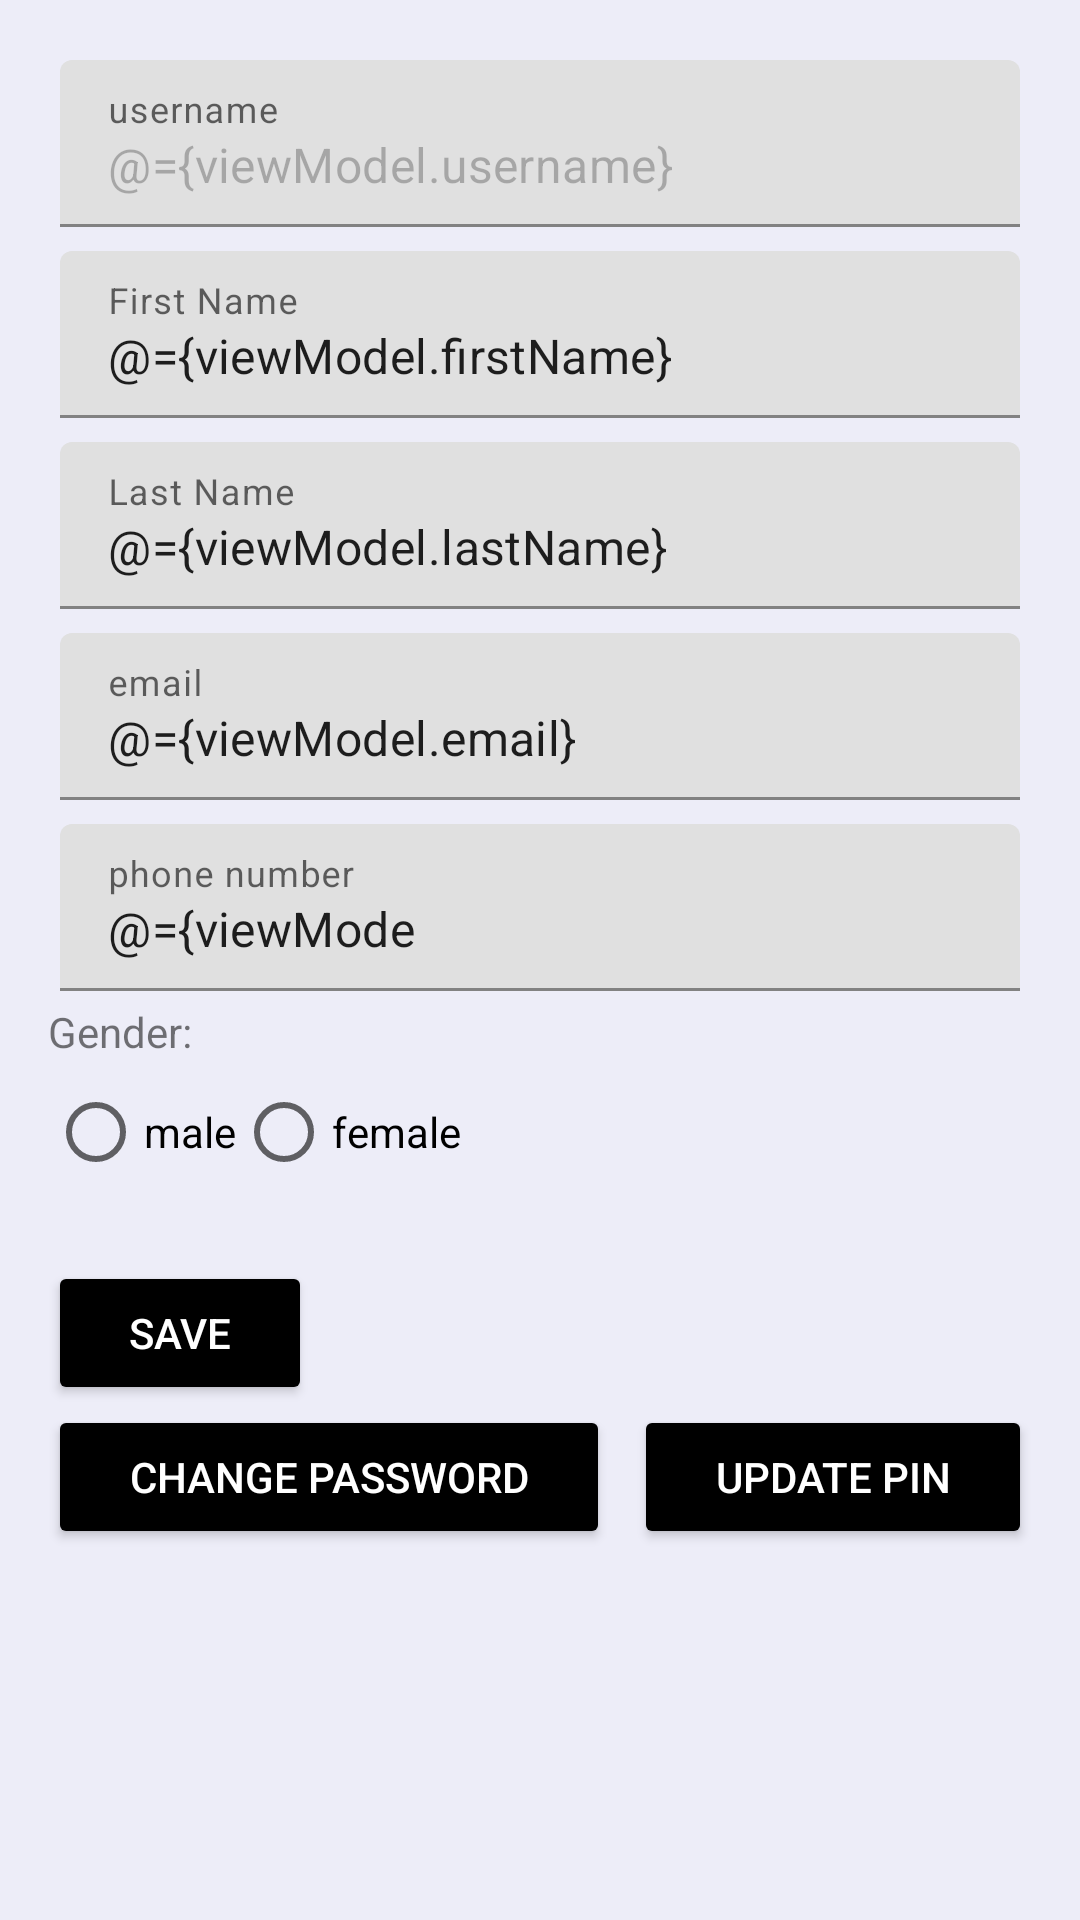

Reconstruct the res/layout file that produces this screen, plus the resources it refers to.
<!-- AndroidManifest.xml: application theme Theme.EasyFlow -->
<!-- res/layout/fragment_profile.xml -->
<layout xmlns:android="http://schemas.android.com/apk/res/android">

    <data>
        <variable
            name="viewModel"
            type="com.easyflow.appScreens.profile.ProfileViewModel" />
    </data>

    <LinearLayout
        android:orientation="vertical"
        android:layout_width="match_parent"
        android:layout_height="match_parent"
        android:padding="16dp"
        android:background="@color/main_color"
        >

        
        <com.google.android.material.textfield.TextInputLayout
            android:layout_width="match_parent"
            android:layout_height="wrap_content"
            android:layout_margin="4dp"
            android:hint="@string/username_text">

            <com.google.android.material.textfield.TextInputEditText
                android:id="@+id/profile_username"
                android:layout_width="match_parent"
                android:layout_height="wrap_content"
                android:enabled="false"
                android:text="@={viewModel.username}" />

        </com.google.android.material.textfield.TextInputLayout>

        
        <com.google.android.material.textfield.TextInputLayout
            android:layout_width="match_parent"
            android:layout_height="wrap_content"
            android:layout_margin="4dp"
            android:hint="@string/first_name">

            <com.google.android.material.textfield.TextInputEditText
                android:id="@+id/profile_firstname"
                android:layout_width="match_parent"
                android:layout_height="wrap_content"
                android:text="@={viewModel.firstName}" />

        </com.google.android.material.textfield.TextInputLayout>

        
        <com.google.android.material.textfield.TextInputLayout
            android:layout_width="match_parent"
            android:layout_height="wrap_content"
            android:layout_margin="4dp"
            android:hint="@string/last_name">

            <com.google.android.material.textfield.TextInputEditText
                android:id="@+id/profile_lastname"
                android:layout_width="match_parent"
                android:layout_height="wrap_content"
                android:text="@={viewModel.lastName}" />

        </com.google.android.material.textfield.TextInputLayout>

        
        <com.google.android.material.textfield.TextInputLayout
            android:layout_width="match_parent"
            android:layout_height="wrap_content"
            android:layout_margin="4dp"
            android:hint="@string/email">

            <com.google.android.material.textfield.TextInputEditText
                android:id="@+id/profile_email"
                android:layout_width="match_parent"
                android:layout_height="wrap_content"
                android:text="@={viewModel.email}" />

        </com.google.android.material.textfield.TextInputLayout>

        
        <com.google.android.material.textfield.TextInputLayout
            android:layout_width="match_parent"
            android:layout_height="wrap_content"
            android:layout_margin="4dp"
            android:hint="@string/phone_number_text">

            <com.google.android.material.textfield.TextInputEditText
                android:id="@+id/profile_phone"
                android:layout_width="match_parent"
                android:layout_height="wrap_content"
                android:text="@={viewModel.phoneNumber}"
                android:inputType="number"
                android:digits="0123456789"
                android:maxLength="11" />

        </com.google.android.material.textfield.TextInputLayout>

        
        <TextView
            android:layout_width="wrap_content"
            android:layout_height="wrap_content"
            android:text="@string/gender" />

        <RadioGroup
            android:layout_width="match_parent"
            android:layout_height="wrap_content"
            android:orientation="horizontal">

            <RadioButton
                android:id="@+id/male_radio_button"
                android:layout_width="wrap_content"
                android:layout_height="wrap_content"
                android:text="@string/male"
                android:checked="@{viewModel.isMale()}"
                />

            <RadioButton
                android:id="@+id/female_radio_button"
                android:layout_width="wrap_content"
                android:layout_height="wrap_content"
                android:text="@string/female"
                android:checked="@{viewModel.isFemale()}"
                />


        </RadioGroup>

        
        <TextView
            android:id="@+id/wallet_balance_text_view"
            android:layout_width="match_parent"
            android:layout_height="wrap_content"
            android:text="@{viewModel.getWalletBalance()}" />


        <Button
            android:id="@+id/save_button"
            android:layout_width="wrap_content"
            android:layout_height="wrap_content"
            android:text="@string/save"
            style="@style/button_style" />
        <LinearLayout
            android:layout_width="match_parent"
            android:layout_height="wrap_content"
            android:orientation="horizontal"
            >
            <Button
                android:id="@+id/change_password_btn"
                android:layout_width="wrap_content"
                android:layout_height="wrap_content"
                style="@style/button_style"
                android:layout_weight="0.5"
                android:text="change password"
                android:layout_marginEnd="4dp"
                />
            <Button
                android:id="@+id/update_pin_btn"
                android:layout_width="wrap_content"
                android:layout_height="wrap_content"
                style="@style/button_style"
                android:layout_weight="0.5"
                android:text="update pin"
                android:layout_marginStart="4dp"/>
        </LinearLayout>

    </LinearLayout>

</layout>
<!-- resources referenced by this layout -->
<resources>
  <color name="main_color">#EDEDF8</color>
  <string name="email">email</string>
  <string name="female">female</string>
  <string name="first_name">First Name</string>
  <string name="gender">Gender:</string>
  <string name="last_name">Last Name</string>
  <string name="male">male</string>
  <string name="phone_number_text">phone number</string>
  <string name="save">save</string>
  <string name="username_text">username</string>
  <style name="button_style">
          <item name="android:backgroundTint">#000</item>
          <item name="android:textColor">#fff</item>
      </style>
  <style name="Theme.EasyFlow" parent="Theme.MaterialComponents.Light.NoActionBar">
          
          <item name="colorPrimary">@color/purple_500</item>
          <item name="colorPrimaryVariant">@color/purple_700</item>
          <item name="colorOnPrimary">@color/white</item>
          
          <item name="colorSecondary">@color/teal_200</item>
          <item name="colorSecondaryVariant">@color/teal_700</item>
          <item name="colorOnSecondary">@color/black</item>
          
          <item name="android:statusBarColor">@color/black</item>
          <item name="android:navigationBarColor">@color/black</item>
          <item name="android:windowDisablePreview">true</item>
          
      </style>
  <color name="purple_500">#FF6200EE</color>
  <color name="purple_700">#FF3700B3</color>
  <color name="white">#FFFFFFFF</color>
  <color name="teal_200">#FF03DAC5</color>
  <color name="teal_700">#FF018786</color>
  <color name="black">#FF000000</color>
</resources>
